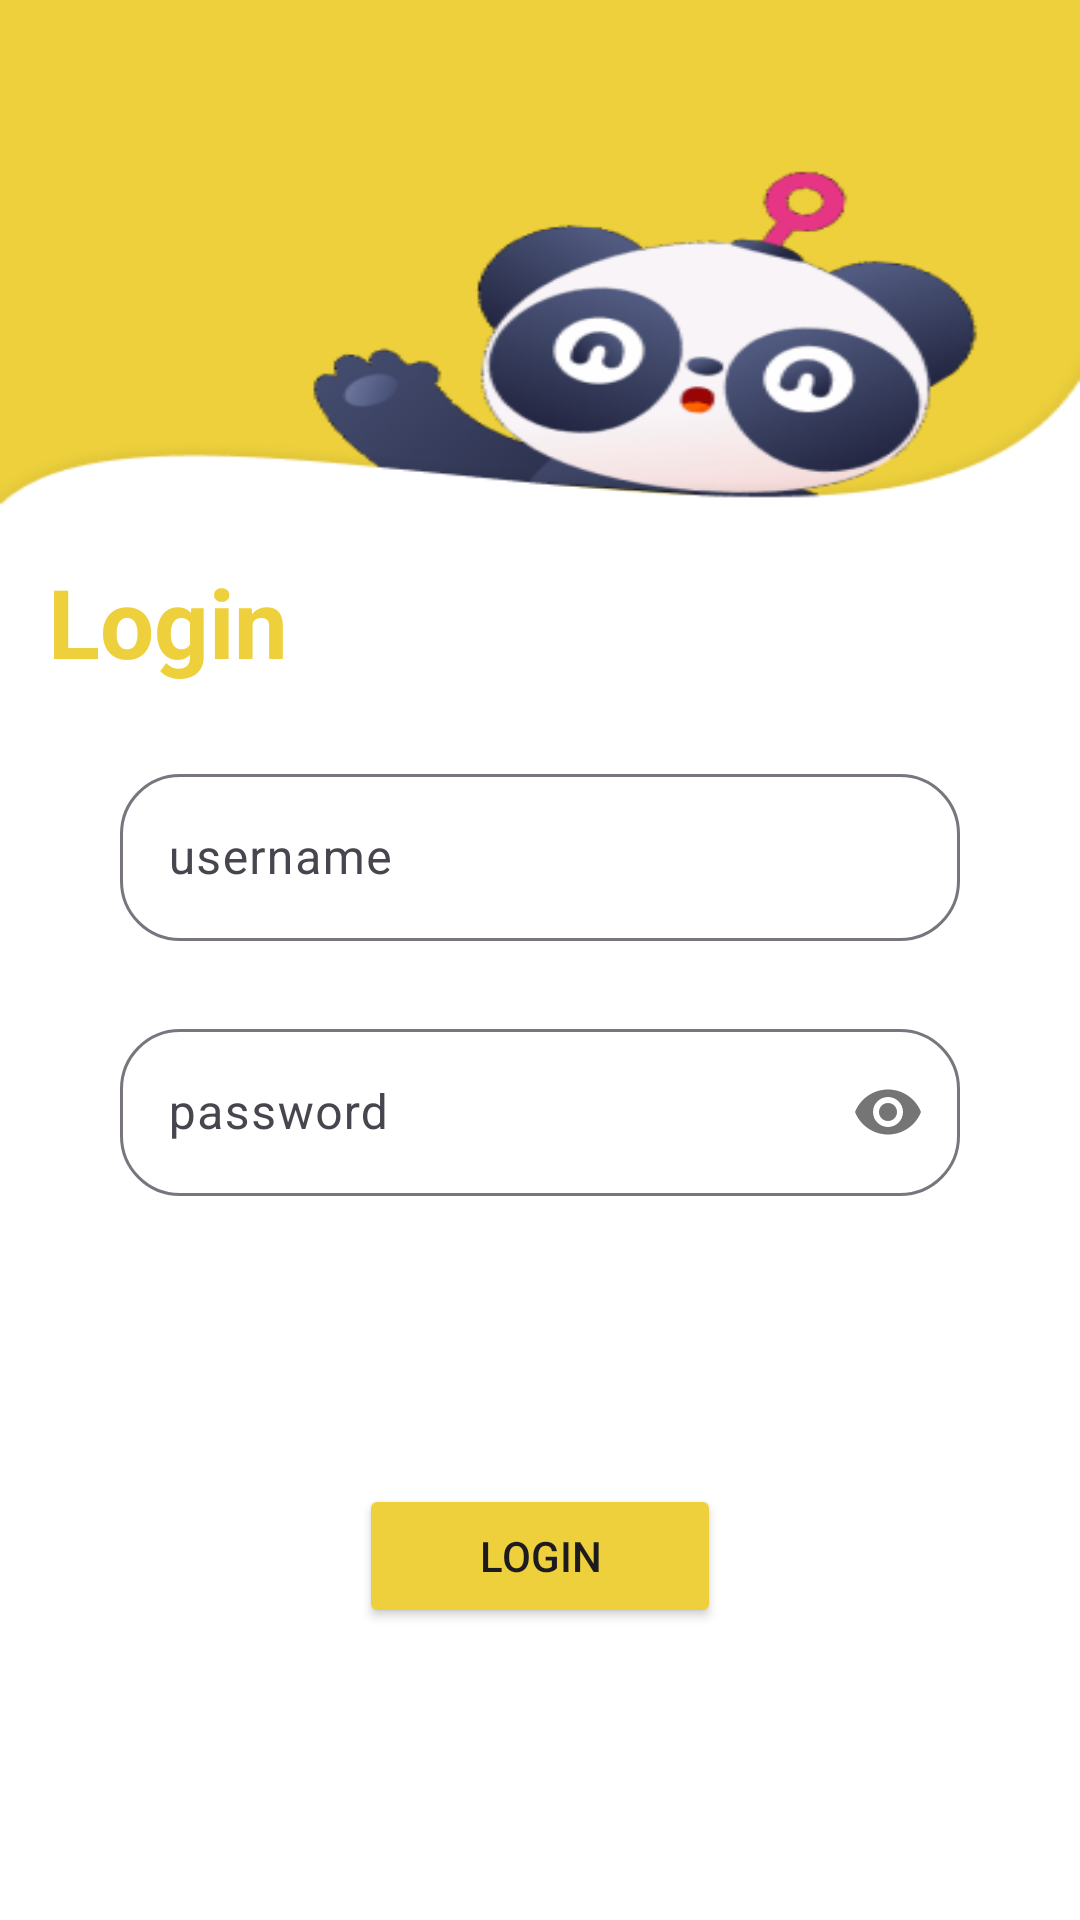

Here is an Android app screen rendered from its layout file. Give the layout XML and the strings, colors and styles it references.
<!-- AndroidManifest.xml: application theme Theme.LoginSignUpScreen -->
<!-- res/layout/activity_login.xml -->
<?xml version="1.0" encoding="utf-8"?>
<androidx.constraintlayout.widget.ConstraintLayout xmlns:android="http://schemas.android.com/apk/res/android"
    xmlns:app="http://schemas.android.com/apk/res-auto"
    xmlns:tools="http://schemas.android.com/tools"
    android:layout_width="match_parent"
    android:layout_height="match_parent"
    android:background="@drawable/login_bg"
    tools:context=".LoginActivity">

    <TextView
        android:id="@+id/tvLogin"
        android:layout_width="wrap_content"
        android:layout_height="wrap_content"
        android:text="Login"
        android:textColor="@color/skinGold"
        android:textStyle="bold"
        android:textSize="32dp"
        app:layout_constraintLeft_toLeftOf="parent"
        app:layout_constraintTop_toTopOf="@id/guideline1"
        android:layout_marginLeft="16dp"
        android:layout_marginTop="32dp"/>

    <com.google.android.material.textfield.TextInputLayout
        android:id="@+id/eTUsernameLayout"
        android:layout_width="match_parent"
        android:layout_height="wrap_content"
        android:layout_marginLeft="40dp"
        android:layout_marginTop="24dp"
        android:layout_marginRight="40dp"
        app:boxCornerRadiusBottomEnd="20dp"
        app:boxCornerRadiusBottomStart="20dp"
        app:boxCornerRadiusTopEnd="20dp"
        app:boxCornerRadiusTopStart="20dp"
        app:layout_constraintTop_toBottomOf="@id/tvLogin"
        app:layout_constraintBottom_toTopOf="@id/eTPasswordLayout">

        <com.google.android.material.textfield.TextInputEditText
            android:id="@+id/eTUsername"
            android:layout_width="match_parent"
            android:layout_height="wrap_content"
            android:inputType="text"
            android:hint="username" />
    </com.google.android.material.textfield.TextInputLayout>


    <com.google.android.material.textfield.TextInputLayout
        android:id="@+id/eTPasswordLayout"
        android:layout_width="match_parent"
        android:layout_height="wrap_content"
        android:layout_marginLeft="40dp"
        android:layout_marginTop="24dp"
        android:layout_marginRight="40dp"
        app:boxCornerRadiusBottomEnd="20dp"
        app:boxCornerRadiusBottomStart="20dp"
        app:boxCornerRadiusTopEnd="20dp"
        app:boxCornerRadiusTopStart="20dp"
        app:layout_constraintTop_toBottomOf="@id/eTUsernameLayout"
        app:passwordToggleEnabled="true">

        <com.google.android.material.textfield.TextInputEditText
            android:id="@+id/eTPassword"
            android:layout_width="match_parent"
            android:layout_height="wrap_content"
            android:inputType="textPassword"
            android:hint="password"/>
    </com.google.android.material.textfield.TextInputLayout>

    <Button
        android:id="@+id/btnLogin"
        android:layout_width="wrap_content"
        android:layout_height="wrap_content"
        android:layout_marginTop="24dp"
        android:paddingHorizontal="40dp"
        android:text="Login"
        android:backgroundTint="@color/skinGold"
        app:layout_constraintBottom_toTopOf="@id/guideline2"
        app:layout_constraintTop_toBottomOf="@id/eTPasswordLayout"
        app:layout_constraintLeft_toLeftOf="parent"
        app:layout_constraintRight_toRightOf="parent"/>

    <androidx.constraintlayout.widget.Guideline
        android:id="@+id/guideline1"
        android:layout_width="wrap_content"
        android:layout_height="wrap_content"
        android:orientation="horizontal"
        app:layout_constraintGuide_percent="0.24" />

    <androidx.constraintlayout.widget.Guideline
        android:id="@+id/guideline2"
        android:layout_width="wrap_content"
        android:layout_height="wrap_content"
        android:orientation="horizontal"
        app:layout_constraintGuide_percent="0.96" />

</androidx.constraintlayout.widget.ConstraintLayout>
<!-- resources referenced by this layout -->
<resources>
  <color name="skinGold">#EDD03B</color>
  <!-- drawable login_bg (drawable) -->
  <?xml version="1.0" encoding="utf-8"?>
  <selector xmlns:android="http://schemas.android.com/apk/res/android">
      <item android:drawable="@drawable/login_panda"/>
  </selector>
  <style name="Theme.LoginSignUpScreen" parent="Base.Theme.LoginSignUpScreen" />
  <!-- drawable login_panda: png bitmap (drawable, 32089 bytes) -->
  <style name="Base.Theme.LoginSignUpScreen" parent="Theme.Material3.DayNight.NoActionBar">
          
          
      </style>
</resources>
